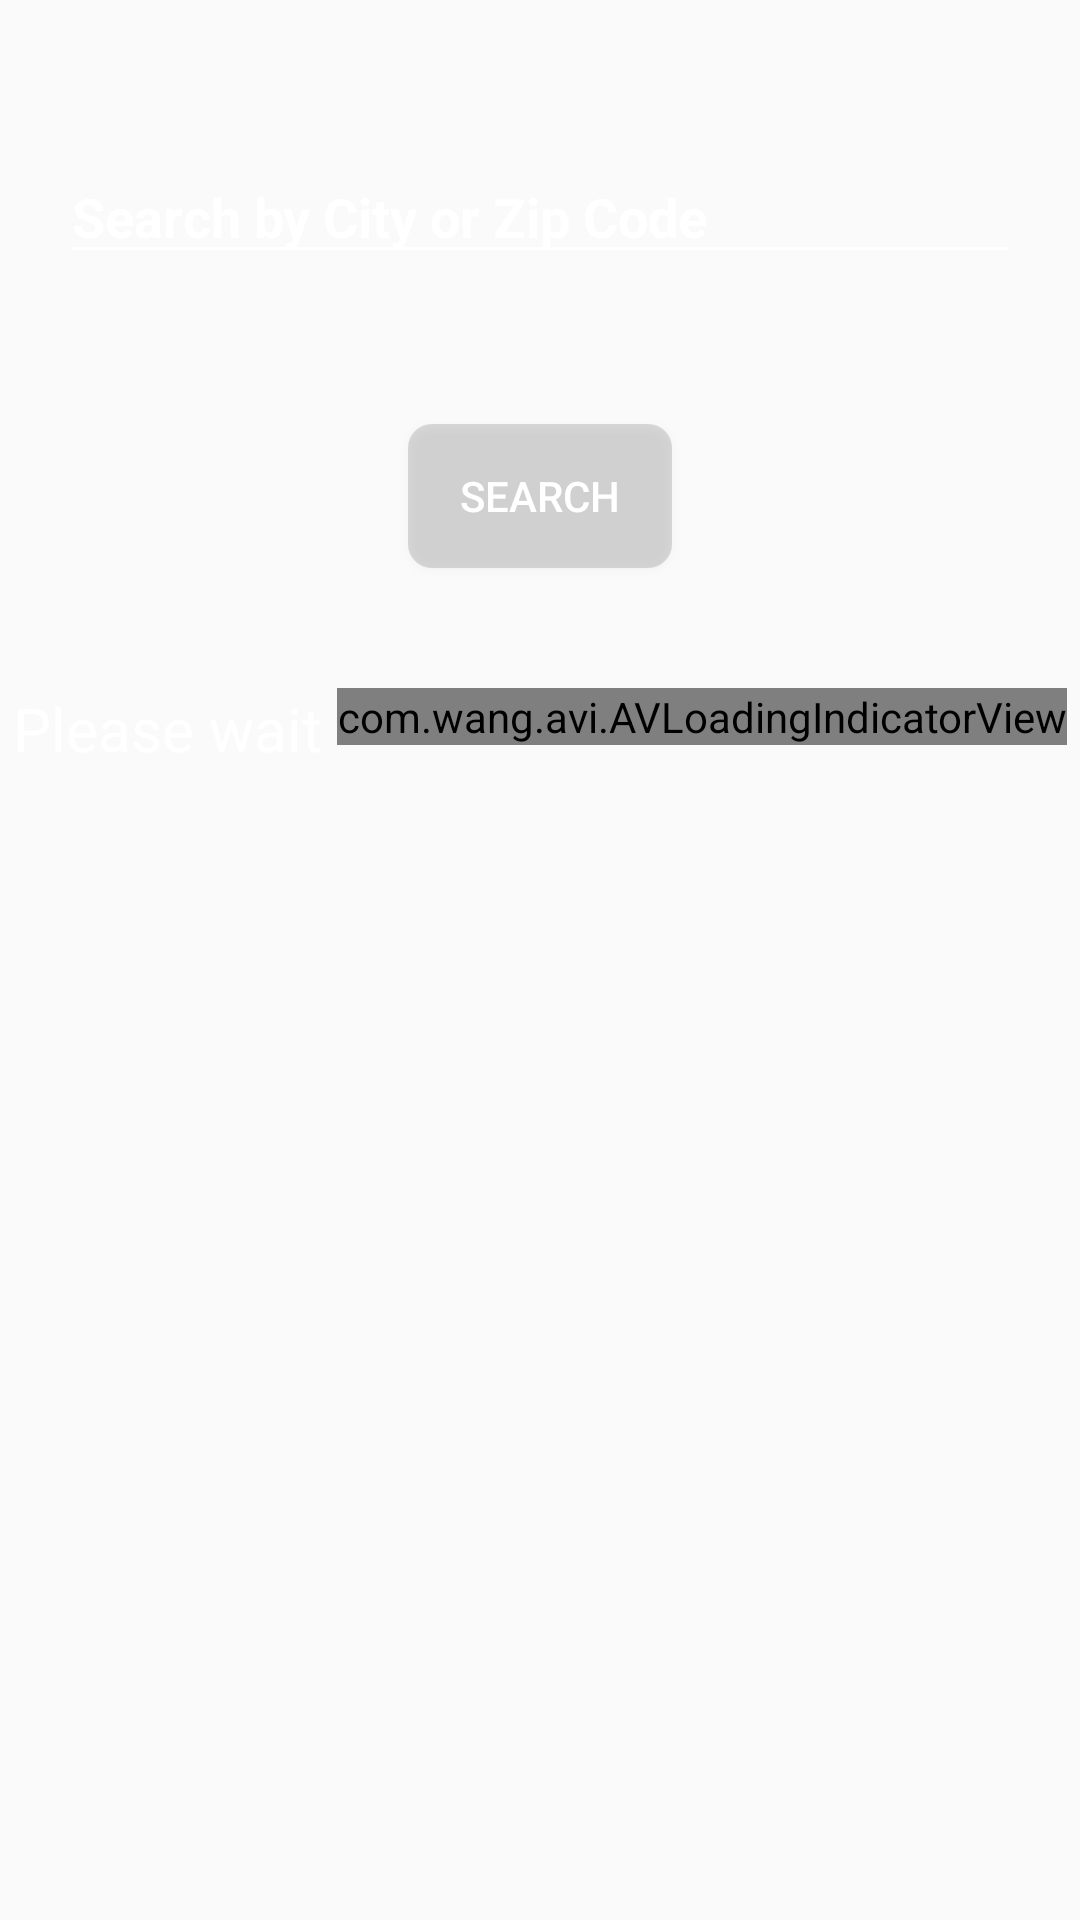

Android layout source for this screen:
<!-- AndroidManifest.xml: application theme AppTheme -->
<!-- res/layout/activity_search_location.xml -->
<?xml version="1.0" encoding="utf-8"?>
<LinearLayout xmlns:android="http://schemas.android.com/apk/res/android"
    xmlns:app="http://schemas.android.com/apk/res-auto"
    android:layout_width="match_parent"
    android:layout_height="match_parent"
    android:background="@drawable/ic_background"
    android:orientation="vertical">

    <AutoCompleteTextView
        android:id="@+id/textView_Search"
        android:layout_width="match_parent"
        android:layout_height="wrap_content"
        android:layout_marginEnd="20dp"
        android:layout_marginStart="20dp"
        android:layout_marginTop="50dp"
        android:backgroundTint="@color/colorWhite"
        android:hint="Search by City or Zip Code"
        android:textColor="@color/colorWhite"
        android:textColorHint="@color/colorWhite"
        android:textStyle="bold" />

    <Button
        android:id="@+id/button_search"
        android:layout_width="wrap_content"
        android:layout_height="wrap_content"
        android:layout_gravity="center_horizontal"
        android:layout_marginTop="50dp"
        android:background="@drawable/background_submit_btn"
        android:text="Search"
        android:textColor="@color/colorWhite" />

    <LinearLayout
        android:id="@+id/loadingLayout"
        android:layout_width="wrap_content"
        android:layout_height="wrap_content"
        android:layout_gravity="center"
        android:layout_marginTop="40dp"
        android:orientation="horizontal">

        <TextView
            android:id="@+id/text_pleaseWait"
            android:layout_width="wrap_content"
            android:layout_height="wrap_content"
            android:layout_gravity="center"
            android:text="@string/please_wait"
            android:textColor="#FFFFFF"
            android:textSize="20sp" />

        <com.wang.avi.AVLoadingIndicatorView
            android:id="@+id/loading"
            android:layout_width="wrap_content"
            android:layout_height="wrap_content"
            android:layout_marginStart="5dp"
            app:indicatorColor="#ffffff"
            app:indicatorName="BallClipRotateIndicator" />
    </LinearLayout>

</LinearLayout>
<!-- resources referenced by this layout -->
<resources>
  <color name="colorWhite">#FFFFFF</color>
  <!-- drawable background_submit_btn (drawable) -->
  <?xml version="1.0" encoding="utf-8"?>
  <shape xmlns:android="http://schemas.android.com/apk/res/android"
      android:shape="rectangle">
      <solid android:color="#30494546" />
      <corners android:radius="8dp" />
  </shape>
  <string name="please_wait">Please wait</string>
  <style name="AppTheme" parent="Theme.AppCompat.Light.DarkActionBar">
          
          <item name="colorPrimary">@color/colorPrimary</item>
          <item name="colorPrimaryDark">@color/colorPrimaryDark</item>
          <item name="colorAccent">@color/colorAccent</item>
      </style>
  <color name="colorPrimary">#3F51B5</color>
  <color name="colorPrimaryDark">#236079</color>
  <color name="colorAccent">#FF4081</color>
</resources>
